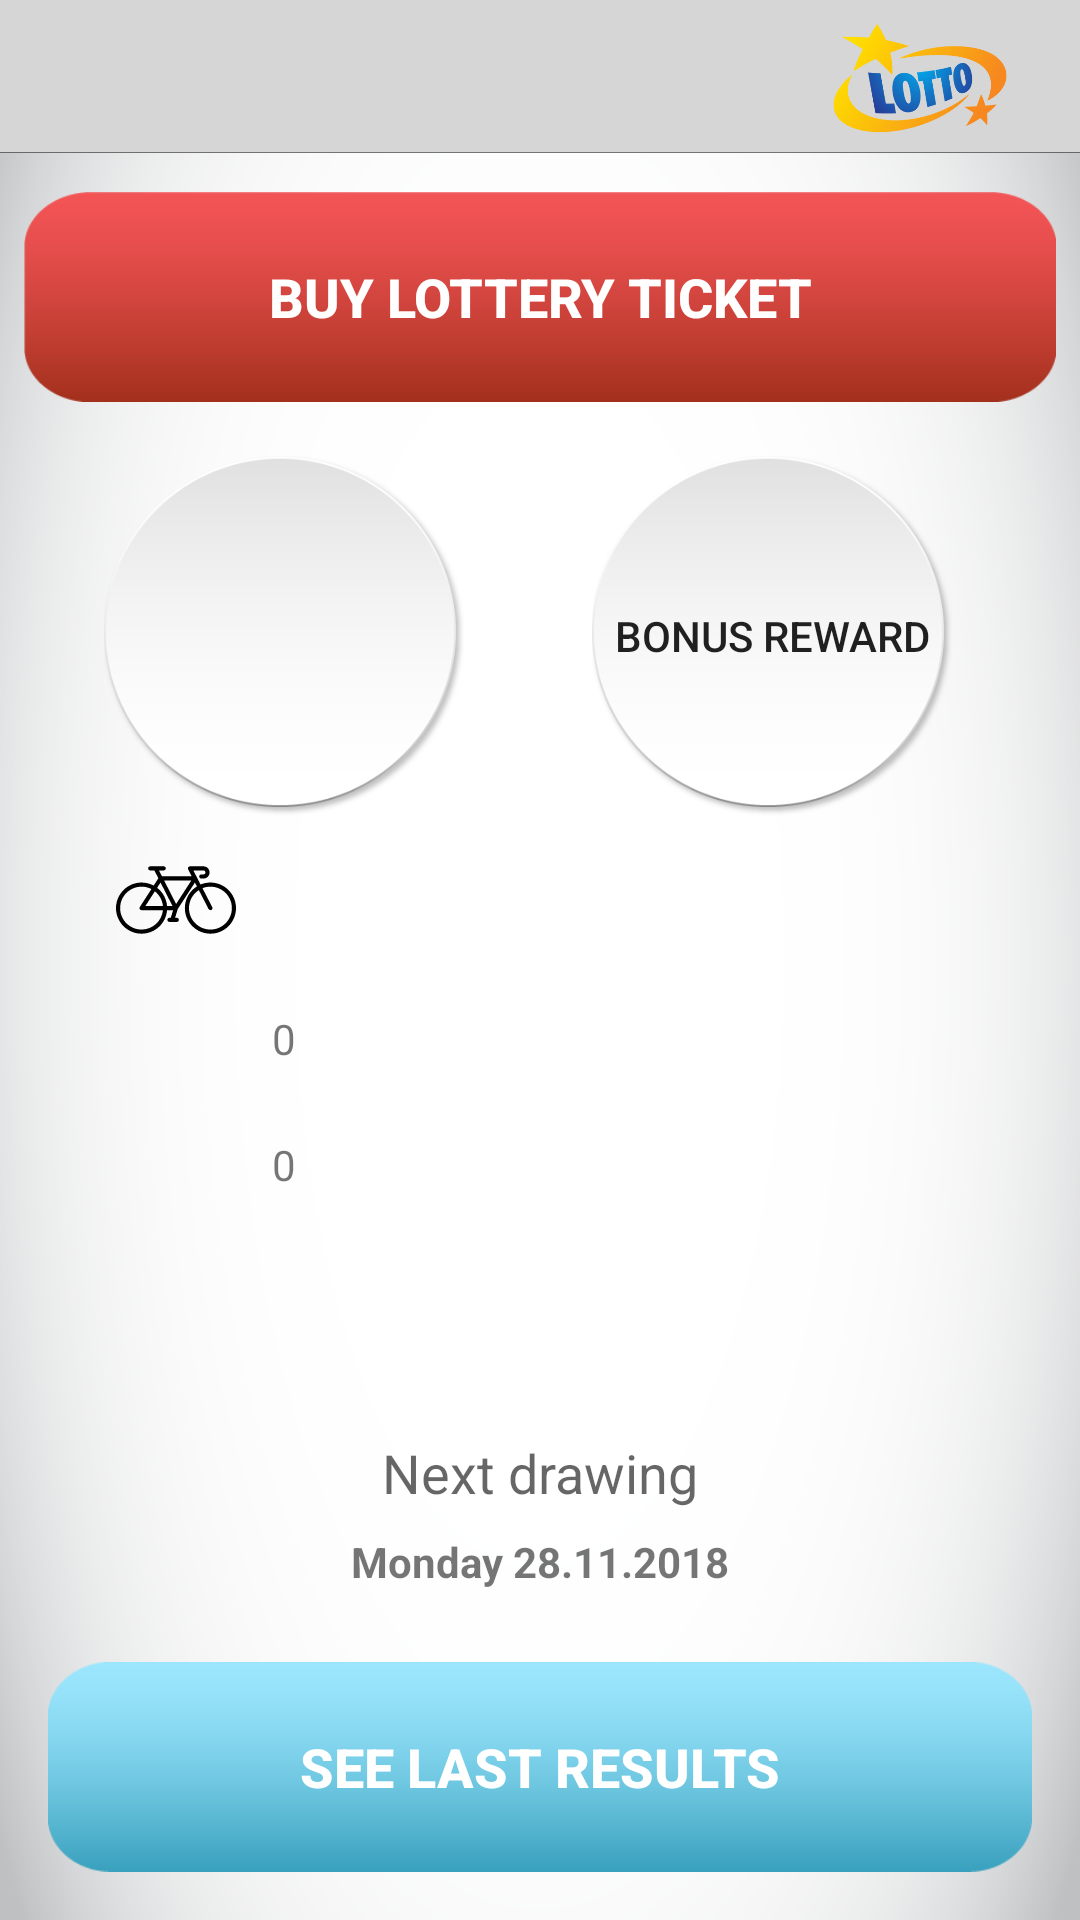

Android layout source for this screen:
<!-- AndroidManifest.xml: application theme AppTheme -->
<!-- res/layout/activity_state.xml -->
<layout xmlns:android="http://schemas.android.com/apk/res/android"
        xmlns:app="http://schemas.android.com/apk/res-auto" xmlns:tools="http://schemas.android.com/tools">

    <data>
        <variable name="viewModel" type="hackyeah.hackyeahlotto.StateViewModel"/>
        <import type="java.lang.String"/>
    </data>
    <android.support.constraint.ConstraintLayout
            android:layout_width="match_parent"
            android:layout_height="match_parent"
            tools:context=".StateActivity"
            android:background="@drawable/gray_background">
        <ImageView
                android:layout_marginTop="8dp"
                android:id="@+id/imageViewBicycle"
                android:layout_width="48dp"
                android:layout_height="40dp"
                android:src="@drawable/ic_bicycle"
                app:layout_constraintBottom_toTopOf="@+id/imageViewCouch"
                app:layout_constraintTop_toBottomOf="@+id/point_state_btn"
                app:layout_constraintStart_toStartOf="@+id/point_state_btn"/>
        <ImageView
                android:layout_marginTop="4dp"
                android:id="@+id/imageViewCouch"
                android:layout_width="48dp"
                android:layout_height="40dp"
                android:src="@drawable/ic_couch"
                app:layout_constraintTop_toBottomOf="@id/imageViewBicycle"
                app:layout_constraintBottom_toTopOf="@+id/imageViewTickets"
                app:layout_constraintStart_toStartOf="@+id/imageViewBicycle"/>

        <ImageView
                android:layout_marginTop="4dp"
                android:id="@+id/imageViewTickets"
                android:layout_width="48dp"
                android:layout_height="40dp"
                android:src="@drawable/ic_tickets"
                app:layout_constraintTop_toBottomOf="@id/imageViewCouch"
                app:layout_constraintLeft_toLeftOf="@id/imageViewCouch"
        />

        <include
                android:id="@+id/toolbar"
                android:layout_width="match_parent"
                android:layout_height="?android:attr/actionBarSize"
                layout="@layout/toolbar"
                app:layout_constraintTop_toTopOf="parent"
                app:layout_constraintStart_toStartOf="parent"
                app:layout_constraintEnd_toEndOf="parent"/>

        <Button
                android:textColor="@color/white"
                android:textStyle="bold"
                android:text="@string/buy_lottery_ticket"
                tools:text="@string/buy_lottery_ticket"
                android:textSize="18sp"
                android:layout_width="0dp"
                android:layout_height="70dp"
                android:id="@+id/buy_ticket_btn" app:layout_constraintEnd_toEndOf="parent"
                android:layout_marginEnd="8dp"
                app:layout_constraintStart_toStartOf="parent"
                android:layout_marginStart="8dp"
                android:layout_marginTop="8dp"
                app:layout_constraintTop_toBottomOf="@id/toolbar"
                android:background="@drawable/light_red_button"/>

        <Button
                android:background="@drawable/circle_button"
                android:text="@{@string/pointsText(viewModel.points)}"
                android:layout_width="120dp"
                android:layout_height="120dp"
                android:id="@+id/point_state_btn"
                android:layout_weight="1"
                android:layout_marginTop="18dp"
                app:layout_constraintTop_toBottomOf="@+id/buy_ticket_btn"
                app:layout_constraintStart_toStartOf="parent" app:layout_constraintEnd_toStartOf="@+id/daily_bonus_btn"
        />
        <Button
                android:background="@drawable/circle_button"
                android:text="@string/daily_bonus_name"
                tools:text="Daily bonus"
                android:layout_width="120dp"
                android:layout_height="120dp"
                android:id="@+id/daily_bonus_btn"
                android:layout_weight="1"
                app:layout_constraintTop_toTopOf="@+id/point_state_btn"
                app:layout_constraintBottom_toBottomOf="@+id/point_state_btn" android:layout_marginEnd="8dp"
                app:layout_constraintEnd_toEndOf="parent" app:layout_constraintStart_toEndOf="@+id/point_state_btn"
                android:layout_marginStart="8dp" app:layout_constraintVertical_bias="0.0"/>

        <android.support.constraint.ConstraintLayout
                android:layout_width="match_parent"
                android:layout_height="wrap_content"
                android:layout_marginTop="8dp"
                app:layout_constraintStart_toStartOf="parent"
                android:layout_marginStart="8dp"
                app:layout_constraintEnd_toEndOf="parent"
                android:layout_marginEnd="8dp"
                android:layout_marginBottom="8dp"
                app:layout_constraintBottom_toBottomOf="parent">

            <TextView
                    android:text="@string/next_draw_const_text"
                    tools:text="Next drawing"
                    android:layout_width="wrap_content"
                    android:layout_height="wrap_content"
                    android:textAppearance="?android:textAppearanceMedium"
                    android:id="@+id/next_draw_const_tv" app:layout_constraintEnd_toEndOf="parent"
                    android:layout_marginEnd="8dp"
                    app:layout_constraintStart_toStartOf="parent" android:layout_marginStart="8dp"
                    android:layout_marginTop="8dp" app:layout_constraintTop_toTopOf="parent"
            />
            <TextView
                    android:text="Monday 28.11.2018"
                    android:layout_width="wrap_content"
                    android:layout_height="wrap_content"
                    android:textStyle="bold"
                    android:id="@+id/next_draw_tv"
                    android:layout_marginTop="8dp"
                    app:layout_constraintTop_toBottomOf="@+id/next_draw_const_tv"
                    app:layout_constraintEnd_toEndOf="parent"
                    android:layout_marginEnd="8dp"
                    app:layout_constraintStart_toStartOf="parent"
                    android:layout_marginStart="8dp"
                    android:layout_marginBottom="16dp"
                    app:layout_constraintBottom_toTopOf="@+id/see_results_btn"/>
            <Button
                    android:textColor="@color/white"
                    android:textStyle="bold"
                    android:background="@drawable/light_blue_button"
                    android:text="@string/see_results"
                    android:textSize="18sp"
                    android:layout_width="0dp"
                    android:layout_height="70dp"
                    android:id="@+id/see_results_btn"
                    app:layout_constraintEnd_toEndOf="parent"
                    android:layout_marginEnd="8dp"
                    app:layout_constraintStart_toStartOf="parent"
                    android:layout_marginStart="8dp"
                    android:layout_marginBottom="8dp"
                    app:layout_constraintBottom_toBottomOf="parent"
                    android:layout_marginTop="8dp"
                    app:layout_constraintTop_toBottomOf="@+id/next_draw_tv"/>
        </android.support.constraint.ConstraintLayout>
        <TextView
                android:text="@{String.valueOf(viewModel.points)}"
                android:layout_width="wrap_content"
                android:layout_height="wrap_content"
                android:id="@+id/textView8" app:layout_constraintStart_toEndOf="@+id/imageViewBicycle"
                android:layout_marginStart="8dp"
                app:layout_constraintTop_toTopOf="@+id/imageViewBicycle"
                app:layout_constraintBottom_toBottomOf="@+id/imageViewBicycle"/>
        <TextView
                android:text="0"
                android:layout_width="wrap_content"
                android:layout_height="wrap_content"
                android:id="@+id/textView11"
                app:layout_constraintTop_toTopOf="@+id/imageViewCouch"
                app:layout_constraintBottom_toTopOf="@+id/imageViewTickets"
                app:layout_constraintStart_toEndOf="@+id/imageViewCouch"
                android:layout_marginStart="8dp"/>
        <TextView
                android:text="0"
                android:layout_width="wrap_content"
                android:layout_height="wrap_content"
                android:id="@+id/textView12"
                app:layout_constraintTop_toTopOf="@+id/imageViewTickets"
                app:layout_constraintBottom_toBottomOf="@+id/imageViewTickets"
                app:layout_constraintStart_toEndOf="@+id/imageViewTickets"
                android:layout_marginStart="8dp"/>

    </android.support.constraint.ConstraintLayout>
</layout>
<!-- res/layout/toolbar.xml (included above) -->
<?xml version="1.0" encoding="utf-8"?>
<android.support.v7.widget.Toolbar
        xmlns:android="http://schemas.android.com/apk/res/android"
        xmlns:app="http://schemas.android.com/apk/res-auto"
        android:id="@+id/my_toolbar"
        android:layout_width="match_parent"
        android:layout_height="?attr/actionBarSize"
        android:background="@drawable/ic_top_menu_background"
        android:theme="@style/ThemeOverlay.AppCompat.ActionBar"
        app:popupTheme="@style/ThemeOverlay.AppCompat.Light">

    <ImageView
            android:layout_width="75dp"
            android:layout_height="42dp"
            android:layout_gravity="end"
            android:layout_marginEnd="16dp"
            android:layout_centerHorizontal="true"
            android:layout_centerVertical="true"
            android:src="@drawable/ic_lotto_logo_polska"
    android:layout_marginBottom="10dp"/>
</android.support.v7.widget.Toolbar>
<!-- resources referenced by this layout -->
<resources>
  <color name="white">#ffffff</color>
  <!-- drawable circle_button: png bitmap (drawable, 17006 bytes) -->
  <!-- drawable gray_background: png bitmap (drawable, 94467 bytes) -->
  <!-- drawable ic_bicycle: vector/xml drawable (drawable, 2158 chars, omitted) -->
  <!-- drawable ic_lotto_logo_polska: png bitmap (drawable, 20829 bytes) -->
  <!-- drawable ic_top_menu_background (drawable) -->
  <vector android:height="211dp" android:viewportHeight="210.5"
      android:viewportWidth="23.4" android:width="23dp" xmlns:android="http://schemas.android.com/apk/res/android">
      <path android:fillColor="#D6D6D6" android:pathData="M-15.4,-7.5h1110.9v198.5h-1110.9z"/>
      <path android:fillColor="#00000000"
          android:pathData="M-15.4,-7.5h1110.9v198.5h-1110.9z"
          android:strokeColor="#000000" android:strokeWidth="0.5"/>
  </vector>
  <!-- drawable light_blue_button: png bitmap (drawable, 2537 bytes) -->
  <!-- drawable light_red_button: png bitmap (drawable, 2784 bytes) -->
  <string name="buy_lottery_ticket">Buy lottery ticket</string>
  <string name="daily_bonus_name">Bonus reward</string>
  <string name="next_draw_const_text">Next drawing</string>
  <string name="pointsText">Actual points: %d</string>
  <string name="see_results">See last results</string>
  <style name="AppTheme" parent="Theme.AppCompat.Light.NoActionBar">
          
          <item name="colorPrimary">#d5d5d5</item>
          <item name="colorPrimaryDark">@color/colorPrimaryDark</item>
          <item name="colorAccent">@color/secondColor</item>
      </style>
  <color name="colorPrimaryDark">#00574B</color>
  <color name="secondColor">#424242</color>
</resources>
